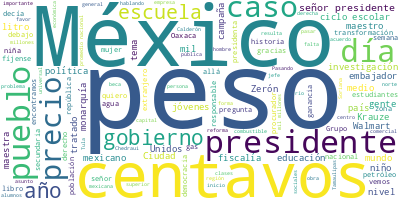

The table this chart was drawn from, first rows:
Participante, Texto, Sentimiento, Palabras, Dia, Mes, Anio
PRESIDENTE ANDRES MANUEL LOPEZ OBRADOR, Buenos días. Ánimo, ánimo., 0.0, 4, 26, 08, 2024
PRESIDENTE ANDRES MANUEL LOPEZ OBRADOR, Bueno, pues vamos a iniciar la semana co…, 0.0, 125, 26, 08, 2024
PRESIDENTE ANDRES MANUEL LOPEZ OBRADOR, Vamos a empezar con ‘Quién es quién en l…, 0.0, 12, 26, 08, 2024
DAVID AGUILAR ROMERO, ?Muy buenos días a todas y a todos. Que …, 0.0, 30, 26, 08, 2024
DAVID AGUILAR ROMERO, Y les comento que para el día 22 de agos…, 0.0, 66, 26, 08, 2024
DAVID AGUILAR ROMERO, En esta ocasión para esta semana únicame…, 0.0, 69, 26, 08, 2024
DAVID AGUILAR ROMERO, En cuanto a los indicadores de ganancia …, 0.0, 56, 26, 08, 2024
DAVID AGUILAR ROMERO, Pasando ahora al precio de la gasolina r…, 0.0, 101, 26, 08, 2024
DAVID AGUILAR ROMERO, Pasando ahora al combustible de alto oct…, 0.0, 83, 26, 08, 2024
DAVID AGUILAR ROMERO, En contraste también podemos ver, por ej…, 0.0, 78, 26, 08, 2024
DAVID AGUILAR ROMERO, Pasando ahora al diésel, nos encontramos…, 0.0, 47, 26, 08, 2024
DAVID AGUILAR ROMERO, Una vez más nos encontramos también en e…, 0.0, 27, 26, 08, 2024
DAVID AGUILAR ROMERO, Pero, finalmente, vemos también en el di…, 0.0, 84, 26, 08, 2024
DAVID AGUILAR ROMERO, Pasando ahora al tema de las verificacio…, 0.0, 55, 26, 08, 2024
DAVID AGUILAR ROMERO, Pasando ahora al ‘Quién es quién en los …, 0.0, 108, 26, 08, 2024
DAVID AGUILAR ROMERO, Como vemos, ya de manera, y lo podemos v…, 0.0, 41, 26, 08, 2024
DAVID AGUILAR ROMERO, En el caso del esquema de precios máximo…, 0.0, 150, 26, 08, 2024
DAVID AGUILAR ROMERO, Como les comentaba, realizamos 761 verif…, 0.0, 53, 26, 08, 2024
DAVID AGUILAR ROMERO, Pasamos ahora al ‘Quién es quién en los …, 0.0, 85, 26, 08, 2024
DAVID AGUILAR ROMERO, Inclusive vale la pena hacer mención, co…, 0.0, 94, 26, 08, 2024
DAVID AGUILAR ROMERO, Para esta semana reportamos el peso prom…, 0.0, 91, 26, 08, 2024
DAVID AGUILAR ROMERO, Sigue Bodega Aurrera, sin embargo, tambi…, 0.0, 60, 26, 08, 2024
DAVID AGUILAR ROMERO, Pasando ahora a la zona centro norte, en…, 0.0, 47, 26, 08, 2024
DAVID AGUILAR ROMERO, Y Soriana también repite con buenos prec…, 0.0, 54, 26, 08, 2024
DAVID AGUILAR ROMERO, Si nos vamos más al norte volvemos a ver…, 0.0, 57, 26, 08, 2024
DAVID AGUILAR ROMERO, Y sigue, también hay que comentarlo, en …, 0.0, 56, 26, 08, 2024
DAVID AGUILAR ROMERO, Finalmente, pasamos a la zona sur, como …, 0.0, 99, 26, 08, 2024
DAVID AGUILAR ROMERO, Y, finalmente, pues no podía ser de otra…, 0.0, 48, 26, 08, 2024
DAVID AGUILAR ROMERO, Muchísimas gracias. Buenos días., 0.0, 4, 26, 08, 2024
PRESIDENTE ANDRES MANUEL LOPEZ OBRADOR, ?¿Ya estamos en la escuela o esperamos?, 0.0, 7, 26, 08, 2024
JESUS RAMIREZ CUEVAS, Esperamos, porque ya estaba en enlace, p…, 0.0, 11, 26, 08, 2024
PRESIDENTE ANDRES MANUEL LOPEZ OBRADOR, ?Vamos a esperar. Entonces, vamos a come…, 0.0, 11, 26, 08, 2024
PREGUNTA, ?Buenos días., 0.0, 2, 26, 08, 2024
PREGUNTA, Me presento. Carolina, de?Código Libre., 0.0, 6, 26, 08, 2024
PREGUNTA, Primera pregunta, señor presidente. Buen…, 0.0, 73, 26, 08, 2024
PRESIDENTE ANDRES MANUEL LOPEZ OBRADOR, ?No, mire, ha habido mucha especulación …, 0.0, 33, 26, 08, 2024
PRESIDENTE ANDRES MANUEL LOPEZ OBRADOR, Pregunten ustedes a la gente si quieren …, 0.0, 60, 26, 08, 2024
PRESIDENTE ANDRES MANUEL LOPEZ OBRADOR, Entonces, han llegado a un nivel de conf…, 0.0, 88, 26, 08, 2024
PRESIDENTE ANDRES MANUEL LOPEZ OBRADOR, La generación siguiente también quedó mu…, 0.0, 35, 26, 08, 2024
PRESIDENTE ANDRES MANUEL LOPEZ OBRADOR, Fíjense lo que dice?Krauze?y se lo dejo …, 0.0, 46, 26, 08, 2024
PRESIDENTE ANDRES MANUEL LOPEZ OBRADOR, ‘Después de ser una monarquía, el 4 de o…, 0.0, 59, 26, 08, 2024
PRESIDENTE ANDRES MANUEL LOPEZ OBRADOR, O sea, es ridículo, esto no tiene fundam…, 0.0, 93, 26, 08, 2024
PRESIDENTE ANDRES MANUEL LOPEZ OBRADOR, Entonces, como no han cambiado y cada ve…, 0.0, 115, 26, 08, 2024
PRESIDENTE ANDRES MANUEL LOPEZ OBRADOR, En Estados Unidos, con todo respeto, y e…, 0.0, 98, 26, 08, 2024
PRESIDENTE ANDRES MANUEL LOPEZ OBRADOR, A nosotros no han podido socavarnos, afe…, 0.0, 75, 26, 08, 2024
PRESIDENTE ANDRES MANUEL LOPEZ OBRADOR, Miren, cuánta campaña en contra de prens…, 0.0, 22, 26, 08, 2024
PRESIDENTE ANDRES MANUEL LOPEZ OBRADOR, Y les voy a presumir, porque es un fenóm…, 0.0, 74, 26, 08, 2024
PREGUNTA, ?¿Qué opinión le merece, presidente?, 0.0, 5, 26, 08, 2024
PRESIDENTE ANDRES MANUEL LOPEZ OBRADOR, ?Pues que el pueblo es sabio, el pueblo …, 0.0, 111, 26, 08, 2024
PRESIDENTE ANDRES MANUEL LOPEZ OBRADOR, Y la oligarquía, y los fifís, y los aspi…, 0.0, 73, 26, 08, 2024
PRESIDENTE ANDRES MANUEL LOPEZ OBRADOR, Entonces, ve uno en las redes esto de?Kr…, 0.0, 30, 26, 08, 2024
PRESIDENTE ANDRES MANUEL LOPEZ OBRADOR, Una en la intelectualidad, más conservad…, 0.0, 37, 26, 08, 2024
PRESIDENTE ANDRES MANUEL LOPEZ OBRADOR, Y, por el otro lado, otra corriente de l…, 0.0, 32, 26, 08, 2024
PRESIDENTE ANDRES MANUEL LOPEZ OBRADOR, Al final son lo mismo. Pero eran los que…, 0.0, 72, 26, 08, 2024
PRESIDENTE ANDRES MANUEL LOPEZ OBRADOR, Sus dos revistas, una,?Nexos, de Aguilar…, 0.0, 59, 26, 08, 2024
PRESIDENTE ANDRES MANUEL LOPEZ OBRADOR, Pon a Aguilar., 0.0, 3, 26, 08, 2024
PRESIDENTE ANDRES MANUEL LOPEZ OBRADOR, ?No, lo que dijo sobre la dictadura., 0.0, 7, 26, 08, 2024
PRESIDENTE ANDRES MANUEL LOPEZ OBRADOR, Imagínense,?Krauze?dice que vamos a pasa…, 0.0, 40, 26, 08, 2024
PRESIDENTE ANDRES MANUEL LOPEZ OBRADOR, Hasta en las fechas. Ya cuando él dice q…, 0.0, 114, 26, 08, 2024
PRESIDENTE ANDRES MANUEL LOPEZ OBRADOR, Antes de lo que dice?Krauze, porque?Krau…, 0.0, 24, 26, 08, 2024
... 284 more rows
